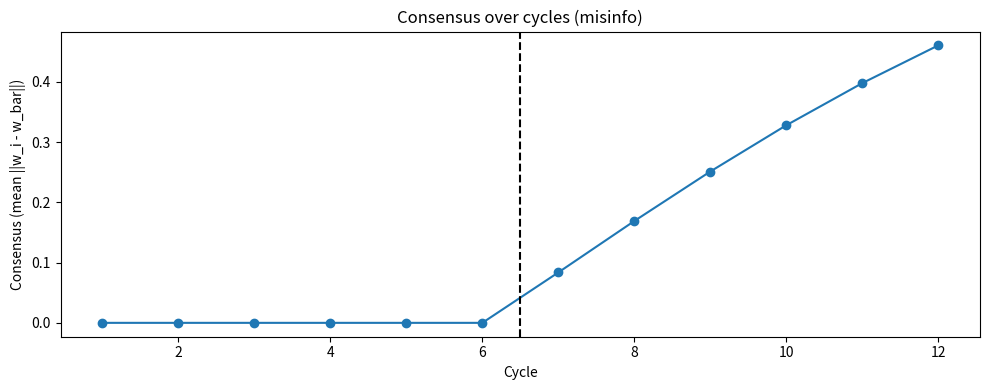
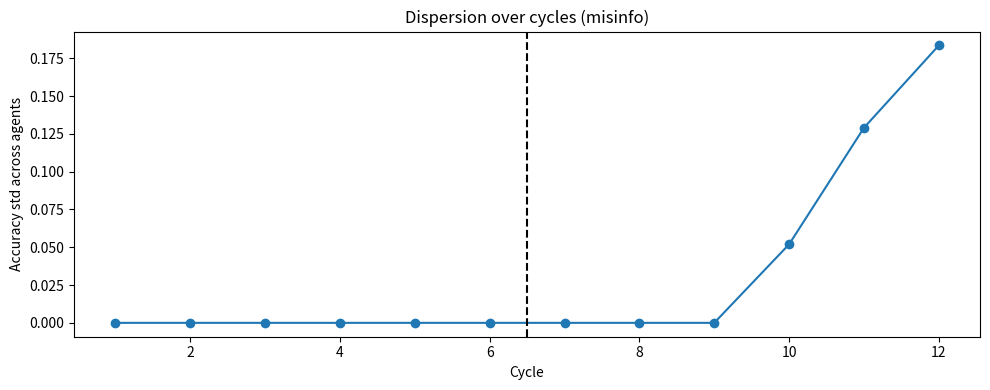
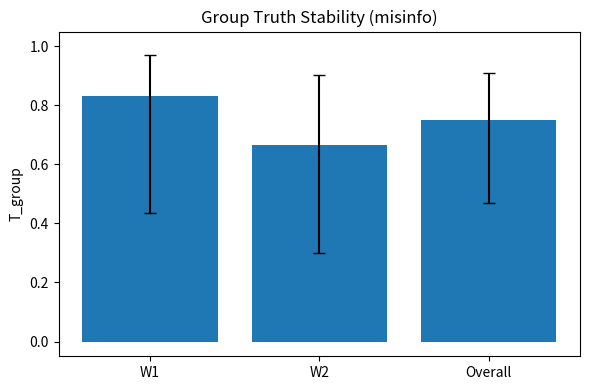
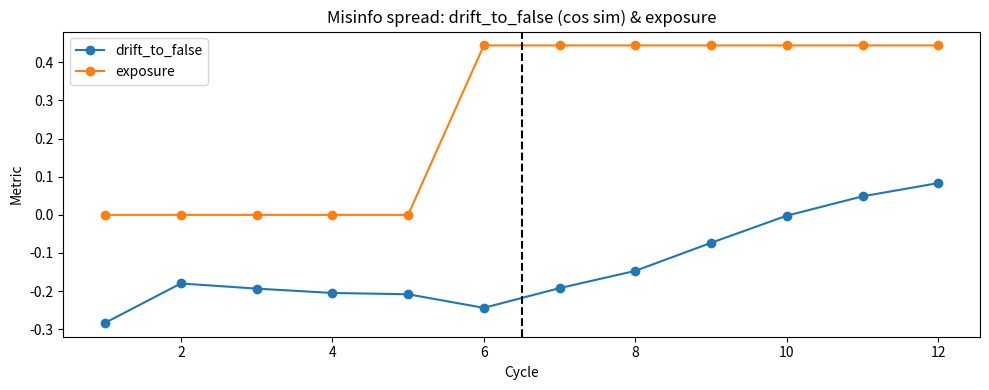
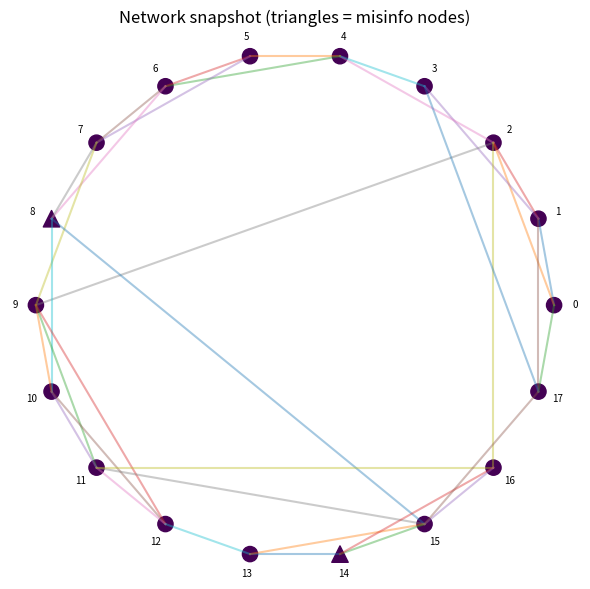

The matplotlib source for these figures, in order:
#!/usr/bin/env python3
"""
Truth Stability — Phase 4.2 (Misinformation Resilience)
Networked learners with misinformation injection after regime switch.
"""
import argparse
import json
import os
from datetime import datetime

import matplotlib.pyplot as plt
import numpy as np
import pandas as pd

# ---------- Utilities ----------


def sigmoid(z):
    return 1.0 / (1.0 + np.exp(-z))


def wilson_ci(k, n, z=1.96):
    if n <= 0:
        return 0.0, 0.0, 1.0
    p = k / n
    denom = 1 + z * z / n
    centre = p + z * z / (2 * n)
    adj = z * np.sqrt((p * (1 - p) + z * z / (4 * n)) / n)
    low = (centre - adj) / denom
    high = (centre + adj) / denom
    return p, max(0.0, low), min(1.0, high)


def design_matrix(A, B, C):
    ones = np.ones_like(A, dtype=float)
    AB = (A * B).astype(float)
    BC = (B * C).astype(float)
    X = np.vstack([ones, A.astype(float), B.astype(float), C.astype(float), AB, BC]).T
    return X


# ---------- Topologies ----------


def build_topology(n_agents, topology, rng):
    adj = np.zeros((n_agents, n_agents), dtype=float)
    if topology == "ring":
        for i in range(n_agents):
            adj[i, (i - 1) % n_agents] = 1
            adj[i, (i + 1) % n_agents] = 1
    elif topology == "ws":
        k = 4
        beta = 0.2
        for i in range(n_agents):
            for j in range(1, k // 2 + 1):
                nbr = (i + j) % n_agents
                adj[i, nbr] = 1
                adj[nbr, i] = 1
        for i in range(n_agents):
            for j in range(1, k // 2 + 1):
                if rng.random() < beta:
                    old = (i + j) % n_agents
                    possible = list(range(n_agents))
                    possible.remove(i)
                    new = int(rng.choice(possible))
                    adj[i, old] = 0
                    adj[old, i] = 0
                    adj[i, new] = 1
                    adj[new, i] = 1
    elif topology == "er":
        p = 0.15
        rand = rng.random((n_agents, n_agents))
        adj = (rand < p).astype(float)
        np.fill_diagonal(adj, 0)
        adj = np.triu(adj) + np.triu(adj).T
    else:
        raise ValueError("Unknown topology")
    np.fill_diagonal(adj, 0)
    return adj


# ---------- Simulation W1/W2 ----------


def simulate_cycle_W1(n, pA, pB, pC, rng):
    A = (rng.random(n) < pA).astype(int)
    B = (rng.random(n) < pB).astype(int)
    C = (rng.random(n) < pC).astype(int)
    eps = rng.normal(0.0, 0.08, size=n)
    S = 0.55 * A + 0.30 * B - 0.35 * C + eps
    S = np.clip(S, 0.0, 1.0)
    Y = (S > 0.5).astype(int)
    return A, B, C, S, Y


def simulate_cycle_W2(n, pA, pB, pC, rng):
    A = (rng.random(n) < pA).astype(int)
    B = (rng.random(n) < pB).astype(int)
    C = (rng.random(n) < pC).astype(int)
    eps = rng.normal(0.0, 0.08, size=n)
    S = 0.15 * A + 0.50 * B - 0.10 * C + 0.20 * (A * B) - 0.25 * (B * C) + eps
    S = np.clip(S, 0.0, 1.0)
    Y = (S > 0.5).astype(int)
    return A, B, C, S, Y


# ---------- Main ----------


def main():
    parser = argparse.ArgumentParser()
    parser.add_argument("--seed", type=int, default=42)
    parser.add_argument("--agents", type=int, default=18)
    parser.add_argument("--topology", type=str, default="ws")
    parser.add_argument("--alpha", type=float, default=0.25)
    parser.add_argument("--theta", type=float, default=0.65)
    parser.add_argument("--beta", type=float, default=0.4)
    parser.add_argument("--gamma", type=float, default=1.5)
    parser.add_argument("--frac", type=float, default=0.11)
    parser.add_argument("--trials", type=int, default=4500)
    parser.add_argument("--cycles", type=int, default=12)
    args = parser.parse_args()

    RAND = int(args.seed)
    N = int(args.agents)
    topology = args.topology
    alpha = float(args.alpha)
    theta = float(args.theta)
    beta = float(args.beta)
    gamma = float(args.gamma)
    frac = float(args.frac)
    TRIALS = int(args.trials)
    CYCLES = int(args.cycles)
    per_cycle = max(1, TRIALS // CYCLES)

    rng = np.random.default_rng(RAND)

    # schedule
    base = np.linspace(0.2, 0.8, CYCLES)
    cycle_ps = []
    for i in range(CYCLES):
        pA = float(np.clip(base[i] + 0.1 * np.sin(i * 1.3), 0.05, 0.95))
        pB = float(np.clip(base[-i] + 0.1 * np.cos(i * 0.9), 0.05, 0.95))
        pC = float(np.clip(0.5 + 0.3 * np.sin(i * 0.6 + 0.4), 0.05, 0.95))
        cycle_ps.append((pA, pB, pC))

    cycles_split = CYCLES // 2

    # build topology
    adj = build_topology(N, topology, rng)
    neighbors = [np.where(adj[i] > 0)[0].tolist() for i in range(N)]

    # initialize weights
    d = 6
    Ws = np.zeros((N, d), dtype=float)

    # metrics per cycle
    agent_accs = np.zeros((CYCLES, N), dtype=float)
    agent_briers = np.zeros((CYCLES, N), dtype=float)
    agent_claims = np.zeros((CYCLES, N), dtype=int)
    consensus_ts = np.zeros(CYCLES, dtype=float)
    dispersion = np.zeros(CYCLES, dtype=float)
    exposure = np.zeros(CYCLES, dtype=float)
    drift_to_false = np.zeros(CYCLES, dtype=float)

    # tau
    tau = float(rng.random() * (0.7 - 0.3) + 0.3)

    # prepare adversarial vector v (deterministic small noise added)
    base_v = np.array([0.0, 0.0, -1.0, 1.0, 0.0, 0.0])
    v = base_v + rng.normal(0.0, 0.05, size=d)
    v_norm = np.linalg.norm(v) if np.linalg.norm(v) > 0 else 1.0

    # misinfo set determined at switch
    m = int(round(frac * N))
    misinfo_set = []

    start_time = datetime.now()

    for ci, (pA, pB, pC) in enumerate(cycle_ps):
        if ci < cycles_split:
            A, B, C, S, Y = simulate_cycle_W1(per_cycle, pA, pB, pC, rng)
        else:
            A, B, C, S, Y = simulate_cycle_W2(per_cycle, pA, pB, pC, rng)

        X = design_matrix(A, B, C)
        # per-agent update
        for i in range(N):
            w = Ws[i]
            p = sigmoid(X.dot(w))
            yhat = (p >= 0.5).astype(int)
            acc = float((yhat == Y).mean())
            brier = float(((p - Y) ** 2).mean())
            agent_accs[ci, i] = acc
            agent_briers[ci, i] = brier
            agent_claims[ci, i] = 1 if acc >= theta else 0
            grad = X.T.dot(p - Y) / X.shape[0]
            w = w - 0.3 * grad
            Ws[i] = w
        # at switch, select misinfo nodes
        if ci == cycles_split - 1:
            all_indices = list(range(N))
            misinfo_set = list(rng.choice(all_indices, size=m, replace=False))
        # apply misinfo bias before consensus if post-switch
        if ci >= cycles_split and len(misinfo_set) > 0:
            for mi in misinfo_set:
                Ws[mi] = Ws[mi] + beta * v
        # consensus step with misinfo broadcast weighting
        W_new = Ws.copy()
        for i in range(N):
            nbrs = neighbors[i]
            if len(nbrs) == 0:
                mean_nbr = Ws[i]
            else:
                nbrs = np.array(nbrs)
                mis_nbrs = (
                    np.intersect1d(nbrs, misinfo_set)
                    if len(misinfo_set) > 0
                    else np.array([], dtype=int)
                )
                reg_nbrs = np.setdiff1d(nbrs, mis_nbrs)
                if reg_nbrs.size > 0:
                    mean_reg = Ws[reg_nbrs].mean(axis=0)
                else:
                    mean_reg = np.zeros(d)
                if mis_nbrs.size > 0:
                    mean_mis = Ws[mis_nbrs].mean(axis=0)
                else:
                    mean_mis = np.zeros(d)
                # weighted combination
                denom = 1.0
                if (mis_nbrs.size > 0) and (reg_nbrs.size > 0):
                    weighted = (mean_reg + gamma * mean_mis) / (1.0 + gamma)
                elif mis_nbrs.size > 0:
                    weighted = mean_mis
                elif reg_nbrs.size > 0:
                    weighted = mean_reg
                else:
                    weighted = Ws[i]
                mean_nbr = weighted
            W_new[i] = (1 - alpha) * Ws[i] + alpha * mean_nbr
        Ws = W_new
        # record consensus and dispersion
        wbar = Ws.mean(axis=0)
        consensus_ts[ci] = float(np.mean(np.linalg.norm(Ws - wbar[None, :], axis=1)))
        dispersion[ci] = float(np.std(agent_accs[ci, :]))
        # exposure: fraction within 1-hop of any misinfo node (include misinfo themselves)
        if len(misinfo_set) == 0:
            exposure[ci] = 0.0
        else:
            exposed = set()
            for mi in misinfo_set:
                exposed.add(mi)
                nbrs = np.where(adj[mi] > 0)[0].tolist()
                for n in nbrs:
                    exposed.add(int(n))
            exposure[ci] = float(len(exposed) / N)
        # drift to false: mean cosine similarity to v
        sims = []
        for i in range(N):
            wi = Ws[i]
            wi_norm = np.linalg.norm(wi)
            if wi_norm == 0:
                sims.append(0.0)
            else:
                sims.append(float(np.dot(wi, v) / (wi_norm * v_norm)))
        drift_to_false[ci] = float(np.mean(sims))

    # aggregate group claims and metrics
    cycles_split = CYCLES // 2
    group_mean_acc = agent_accs.mean(axis=1)
    group_passes = (group_mean_acc >= theta).astype(int)
    passes_group_w1 = int(group_passes[:cycles_split].sum())
    passes_group_w2 = int(group_passes[cycles_split:].sum())
    p_g1, gl1, gh1 = wilson_ci(passes_group_w1, cycles_split)
    p_g2, gl2, gh2 = wilson_ci(passes_group_w2, CYCLES - cycles_split)
    p_go, glo, gho = wilson_ci(int(group_passes.sum()), CYCLES)

    # Td: first post-switch cycle where cumulative T_w2_so_far < 0.5
    Td = None
    cum_pass = 0
    for idx in range(cycles_split, CYCLES):
        cum_pass += group_passes[idx]
        seen = idx - cycles_split + 1
        if (cum_pass / seen) < 0.5:
            Td = int(idx - cycles_split + 1)
            break

    pre_mean_consensus = float(np.mean(consensus_ts[:cycles_split]))
    post_consensus = consensus_ts[cycles_split:]
    post_mean_consensus = float(np.mean(post_consensus))
    consensus_min_post = float(np.min(post_consensus))
    disp_post_mean = float(np.mean(dispersion[cycles_split:]))

    # null baseline (overall mean acc > tau)
    overall_mean_acc_per_cycle = agent_accs.mean(axis=1)
    null_passes = int((overall_mean_acc_per_cycle > tau).sum())
    p_null, nl, nh = wilson_ci(null_passes, CYCLES)

    truth_cond = (p_g2 >= 0.7) and not (gl2 <= p_null <= gh2)
    Td_cond = Td is None
    disp_cond = disp_post_mean >= 0.02
    experiment_pass = truth_cond and Td_cond and disp_cond

    # agents summary
    agent_rows = []
    for i in range(N):
        accs = agent_accs[:, i]
        passes_w1 = int((accs[:cycles_split] >= theta).sum())
        passes_w2 = int((accs[cycles_split:] >= theta).sum())
        p1, l1, h1 = wilson_ci(passes_w1, cycles_split)
        p2, l2, h2 = wilson_ci(passes_w2, CYCLES - cycles_split)
        agent_rows.append(
            {
                "agent": i,
                "is_misinfo": (i in misinfo_set),
                "acc_w1_mean": round(float(accs[:cycles_split].mean()), 3),
                "acc_w2_mean": round(float(accs[cycles_split:].mean()), 3),
                "T_w1": round(p1, 3),
                "T_w2": round(p2, 3),
            }
        )

    df_agents = pd.DataFrame(agent_rows)
    group_row = {
        "T_group_w1": round(p_g1, 3),
        "ci_w1_low": round(gl1, 3),
        "ci_w1_high": round(gh1, 3),
        "T_group_w2": round(p_g2, 3),
        "ci_w2_low": round(gl2, 3),
        "ci_w2_high": round(gh2, 3),
        "T_group_overall": round(p_go, 3),
        "ci_over_low": round(glo, 3),
        "ci_over_high": round(gho, 3),
        "Td": Td if Td is not None else "None",
        "consensus_min_post": round(consensus_min_post, 6),
        "dispersion_mean_post": round(disp_post_mean, 6),
        "exposure_mean_post": round(float(np.mean(exposure[cycles_split:])), 6),
    }

    # write outputs
    timestamp = datetime.now().strftime("%Y%m%d_%H%M%S")
    outdir = os.path.join("discovery_results", f"truth_phase4_misinfo_{timestamp}")
    os.makedirs(outdir, exist_ok=True)
    df_agents.to_csv(os.path.join(outdir, "agents_summary.csv"), index=False)
    pd.DataFrame([group_row]).to_csv(
        os.path.join(outdir, "group_summary.csv"), index=False
    )

    # consensus curve
    plt.figure(figsize=(10, 4))
    plt.plot(range(1, CYCLES + 1), consensus_ts, marker="o")
    plt.axvline(x=cycles_split + 0.5, color="k", linestyle="--")
    plt.xlabel("Cycle")
    plt.ylabel("Consensus (mean ||w_i - w_bar||)")
    plt.title("Consensus over cycles (misinfo)")
    plt.tight_layout()
    plt.savefig(os.path.join(outdir, "consensus_curve.png"), dpi=150)
    plt.close()

    # dispersion curve
    plt.figure(figsize=(10, 4))
    plt.plot(range(1, CYCLES + 1), dispersion, marker="o")
    plt.axvline(x=cycles_split + 0.5, color="k", linestyle="--")
    plt.xlabel("Cycle")
    plt.ylabel("Accuracy std across agents")
    plt.title("Dispersion over cycles (misinfo)")
    plt.tight_layout()
    plt.savefig(os.path.join(outdir, "dispersion_curve.png"), dpi=150)
    plt.close()

    # truth bars
    labels = ["W1", "W2", "Overall"]
    Ts = [p_g1, p_g2, p_go]
    lows = [gl1, gl2, glo]
    highs = [gh1, gh2, gho]
    errs = np.vstack([np.array(Ts) - np.array(lows), np.array(highs) - np.array(Ts)])
    plt.figure(figsize=(6, 4))
    plt.bar(range(len(Ts)), Ts, yerr=errs, capsize=4)
    plt.xticks(range(len(Ts)), labels)
    plt.ylim(-0.05, 1.05)
    plt.ylabel("T_group")
    plt.title("Group Truth Stability (misinfo)")
    plt.tight_layout()
    plt.savefig(os.path.join(outdir, "truth_bars_group.png"), dpi=150)
    plt.close()

    # misinfo spread: drift_to_false and exposure
    plt.figure(figsize=(10, 4))
    plt.plot(range(1, CYCLES + 1), drift_to_false, marker="o", label="drift_to_false")
    plt.plot(range(1, CYCLES + 1), exposure, marker="o", label="exposure")
    plt.axvline(x=cycles_split + 0.5, color="k", linestyle="--")
    plt.xlabel("Cycle")
    plt.ylabel("Metric")
    plt.title("Misinfo spread: drift_to_false (cos sim) & exposure")
    plt.legend()
    plt.tight_layout()
    plt.savefig(os.path.join(outdir, "misinfo_spread.png"), dpi=150)
    plt.close()

    # network snapshot: node shapes mark misinfo nodes (triangle) vs circle
    plt.figure(figsize=(6, 6))
    theta_angles = np.linspace(0, 2 * np.pi, N, endpoint=False)
    xs = np.cos(theta_angles)
    ys = np.sin(theta_angles)
    last_accs = agent_accs[-1]
    # draw edges
    for i in range(N):
        for j in range(i + 1, N):
            if adj[i, j] > 0:
                plt.plot([xs[i], xs[j]], [ys[i], ys[j]], alpha=0.4)
    # draw nodes: misinfo as triangles, others circles
    mis_mask = np.array([i in misinfo_set for i in range(N)])
    # default colormap by passing c=last_accs
    plt.scatter(xs[~mis_mask], ys[~mis_mask], s=120, c=last_accs[~mis_mask], marker="o")
    plt.scatter(xs[mis_mask], ys[mis_mask], s=140, c=last_accs[mis_mask], marker="^")
    for i, (x, y) in enumerate(zip(xs, ys)):
        plt.text(x * 1.08, y * 1.08, str(i), fontsize=7, ha="center", va="center")
    plt.title("Network snapshot (triangles = misinfo nodes)")
    plt.axis("off")
    plt.tight_layout()
    plt.savefig(os.path.join(outdir, "network_snapshot.png"), dpi=150)
    plt.close()

    # README and params
    readme = []
    readme.append("# Truth Stability — Phase 4.2 (Misinformation)")
    readme.append(f"Timestamp: {timestamp}")
    readme.append(
        f"Seed: {RAND} | N: {N} | Topology: {topology} | alpha: {alpha} | theta: {theta}"
    )
    readme.append(
        f"Beta (bias magnitude): {beta} | Gamma (broadcast weight): {gamma} | frac misinfo: {frac}"
    )
    readme.append("")
    readme.append(pd.DataFrame([group_row]).to_markdown(index=False))
    readme.append("")
    readme.append(f"Misinfo nodes (count {len(misinfo_set)}): {misinfo_set}")
    readme.append("")
    readme.append(f'Experiment PASS: {"YES" if experiment_pass else "NO"}')
    with open(os.path.join(outdir, "README.md"), "w") as f:
        f.write("\n\n".join(readme))

    params = {
        "timestamp": timestamp,
        "seed": RAND,
        "N": N,
        "topology": topology,
        "alpha": alpha,
        "theta": theta,
        "beta": beta,
        "gamma": gamma,
        "frac": frac,
        "trials": TRIALS,
        "cycles": CYCLES,
    }
    with open(os.path.join(outdir, "params.json"), "w") as f:
        json.dump(params, f, indent=2)

    # console summary
    print("\n=== Truth Stability Phase 4.2 (Misinformation) Summary ===")
    print(f"Results folder: {os.path.abspath(outdir)}")
    print(f'PASS?: {"YES" if experiment_pass else "NO"}')
    print(f"T_group_w2 = {round(p_g2,3)} CI=[{round(gl2,3)},{round(gh2,3)}]  Td = {Td}")
    print(
        f"dispersion_post = {round(disp_post_mean,4)}  consensus_min_post = {round(consensus_min_post,6)}"
    )
    print(f"Misinfo nodes ({len(misinfo_set)}): {misinfo_set}")
    print("========================================\n")


if __name__ == "__main__":
    main()
